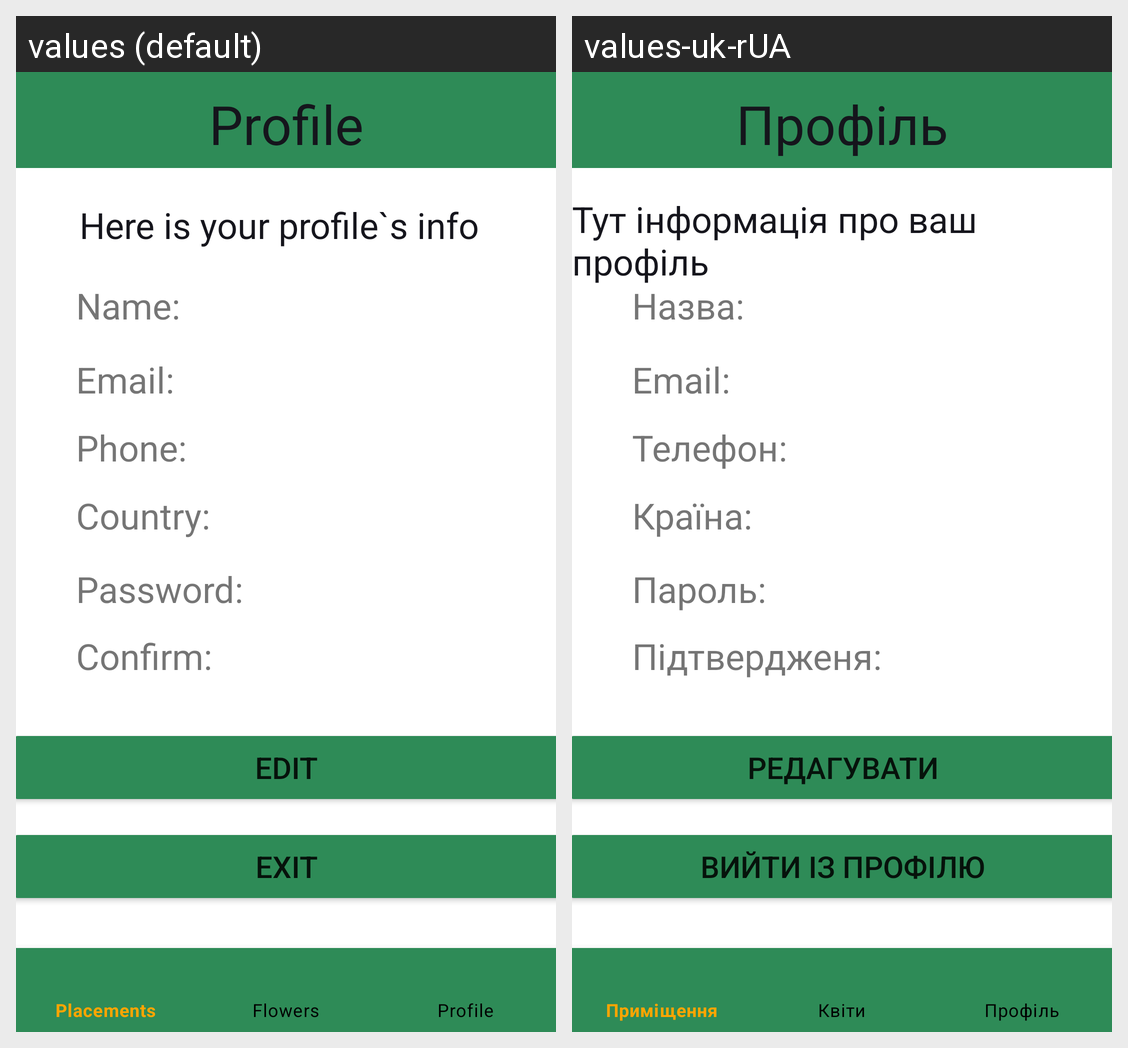

The Android screen above is rendered under two locales of the same app. Produce the string resources it draws, with the default and per-locale values.
Android screen res/layout/activity_profile.xml rendered under 2 locales, left to right: values (default), values-uk-rUA. Device: Nexus 5 (rendered at 1080×1920; each locale shown at half size, 540×960, under a caption strip naming it); theme Theme.FloristikUp.
Strings drawn on this screen, with the default value and each locale's value (text and hints the layout hard-codes, and strings that could not be matched under every locale, appear in the picture but are not listed):

profile
  values: Profile
  values-uk-rUA: Профіль

about
  values: Here is your profile`s info
  values-uk-rUA: Тут інформація про ваш профіль

name
  values: Name:
  values-uk-rUA: Назва:

phone
  values: Phone:
  values-uk-rUA: Телефон:

confirm_password
  values: Confirm:
  values-uk-rUA: Підтвердженя:

password
  values: Password:
  values-uk-rUA: Пароль:

email
  values: Email:
  values-uk-rUA: Email:

country
  values: Country:
  values-uk-rUA: Країна:

edit
  values: Edit
  values-uk-rUA: Редагувати

exit
  values: Exit
  values-uk-rUA: Вийти із профілю

rooms
  values: Placements
  values-uk-rUA: Приміщення

flowers
  values: Flowers
  values-uk-rUA: Квіти
